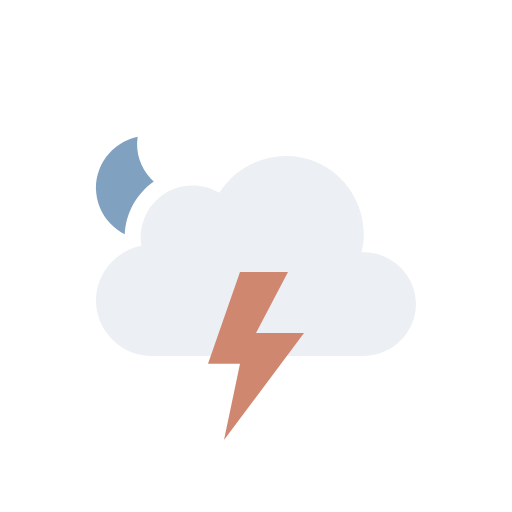
t = 0.00 s
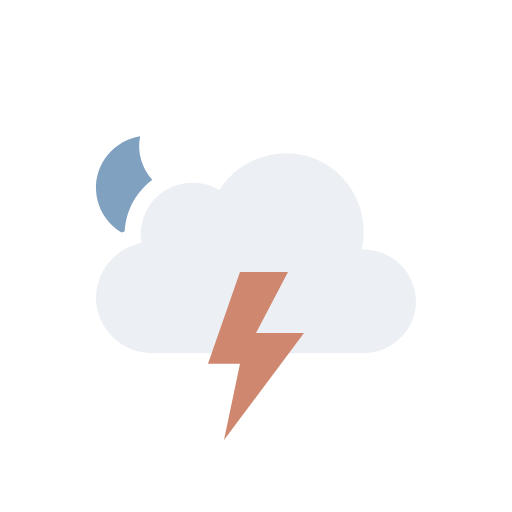
t = 1.00 s
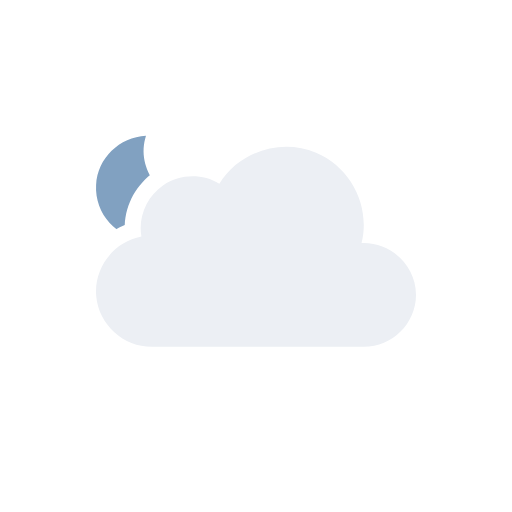
t = 2.00 s
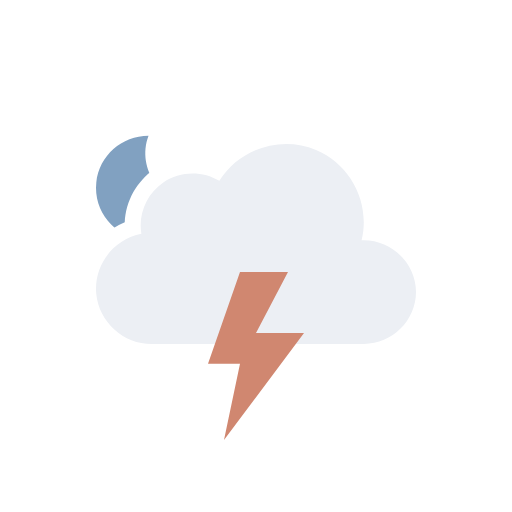
t = 3.00 s
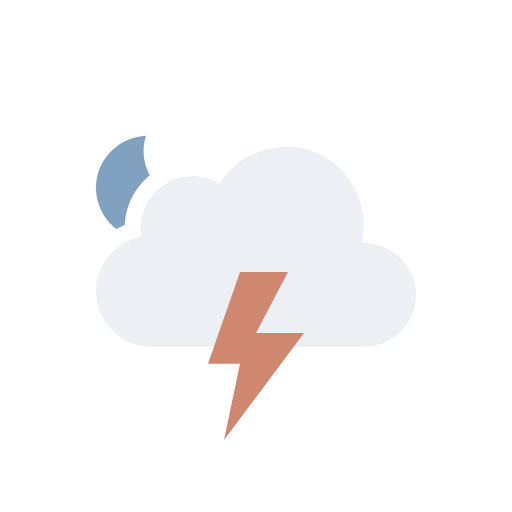
t = 4.00 s
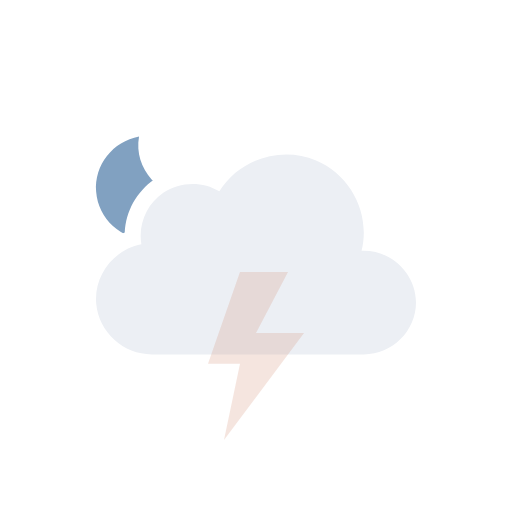
t = 5.25 s

The animated SVG that drew these frames (rendered in a browser with its animation timeline set to each time). Animation: 4 SMIL elements (animate=1,animateTransform=3); one cycle of 6.00 s, repeats indefinitely.

<svg viewBox="0 0 128 128" fill="none" xmlns="http://www.w3.org/2000/svg">
<g id="thunderstorms-night" clip-path="url(#clip0_2045_39857)">
<g id="Sky">
<g id="Mask group">
<mask id="mask0_2045_39857" style="mask-type:alpha" maskUnits="userSpaceOnUse" x="0" y="0" width="128" height="128">
<g id="Cloud Mask">
<path id="Subtract" fill-rule="evenodd" clip-rule="evenodd" d="M128 0H0V128H128V0ZM37.9519 93H90.9752C100.227 93 107.998 85.353 107.998 76.0281C107.998 68.0217 102.305 61.3501 94.9248 59.5512C95.3619 49.9005 89.6744 40.6093 80.5509 36.7922C71.1071 32.8411 60.0664 35.6119 53.5305 43.2384C48.5702 41.5956 42.9815 42.2957 38.5741 45.2907C34.1459 48.2998 31.4305 53.2809 31.1846 58.5379C24.0633 61.463 19.3278 68.8506 20.0776 76.7839C20.942 85.9295 28.8285 93.0018 37.9519 93Z" fill="black"/>
<animateTransform attributeName="transform" type="translate" values="0 0;0 -3;0 0" dur="6s" begin="0s" repeatCount="indefinite" calcMode="spline" keySplines=".42 0 .58 1; .42 0 .58 1"/></g>
</mask>
<g mask="url(#mask0_2045_39857)">
<g id="Moon">
<path id="Moon_2" d="M35.766 34C29.1498 34.714 24 40.241 24 46.9586C24 54.1608 29.918 60 37.2177 60C43.371 60 48.5267 55.8459 50 50.2293C41.2173 51.171 33.4773 42.7199 35.766 34Z" fill="#81A1C1"/>
<animateTransform attributeName="transform" type="rotate" values="-6 37.0 47.0;6 37.0 47.0;-6 37.0 47.0" dur="6s" begin="0s" repeatCount="indefinite" calcMode="spline" keySplines=".42 0 .58 1; .42 0 .58 1"/></g>
</g>
</g>
<g id="Clouds">
<g id="Cloud">
<path id="Cloud_2" d="M90.3887 63.0856C92.684 53.8819 87.741 44.1357 79.0087 40.4822C70.2654 36.8242 59.8278 40.1375 54.8373 48.2115C50.5364 45.625 44.9753 45.7781 40.824 48.5991C36.6833 51.4128 34.4998 56.5143 35.35 61.4539C28.3927 62.7685 23.3935 69.3393 24.0616 76.4076C24.7298 83.4776 30.872 89.0018 37.9535 89C55.6067 89 73.3061 89 90.9768 89C98.0447 89 104 83.1189 104 76.0281C104 68.7015 97.6776 62.7674 90.3887 63.0856Z" fill="#ECEFF4"/>
</g>
<animateTransform attributeName="transform" type="translate" values="0 0;0 -3;0 0" dur="6s" begin="0s" repeatCount="indefinite" calcMode="spline" keySplines=".42 0 .58 1; .42 0 .58 1"/></g>
</g>
<g id="Lightning">
<path id="Lightning Bolt" d="M60.0003 68L52 90.9092H60.0003L55.9995 110L76 83.2728H63.9996L71.9999 68H60.0003Z" fill="#D08770"><animate attributeName="opacity" values="1;1;0;1;0;1;0;1;1" dur="4s" begin="0s" repeatCount="indefinite" keyTimes="0;0.25;0.33;0.42;0.5;0.57;0.63;0.67;1"/></path>
</g>
</g>
<defs>
<clipPath id="clip0_2045_39857">
<rect width="128" height="128" fill="white"/>
</clipPath>
</defs>
</svg>
